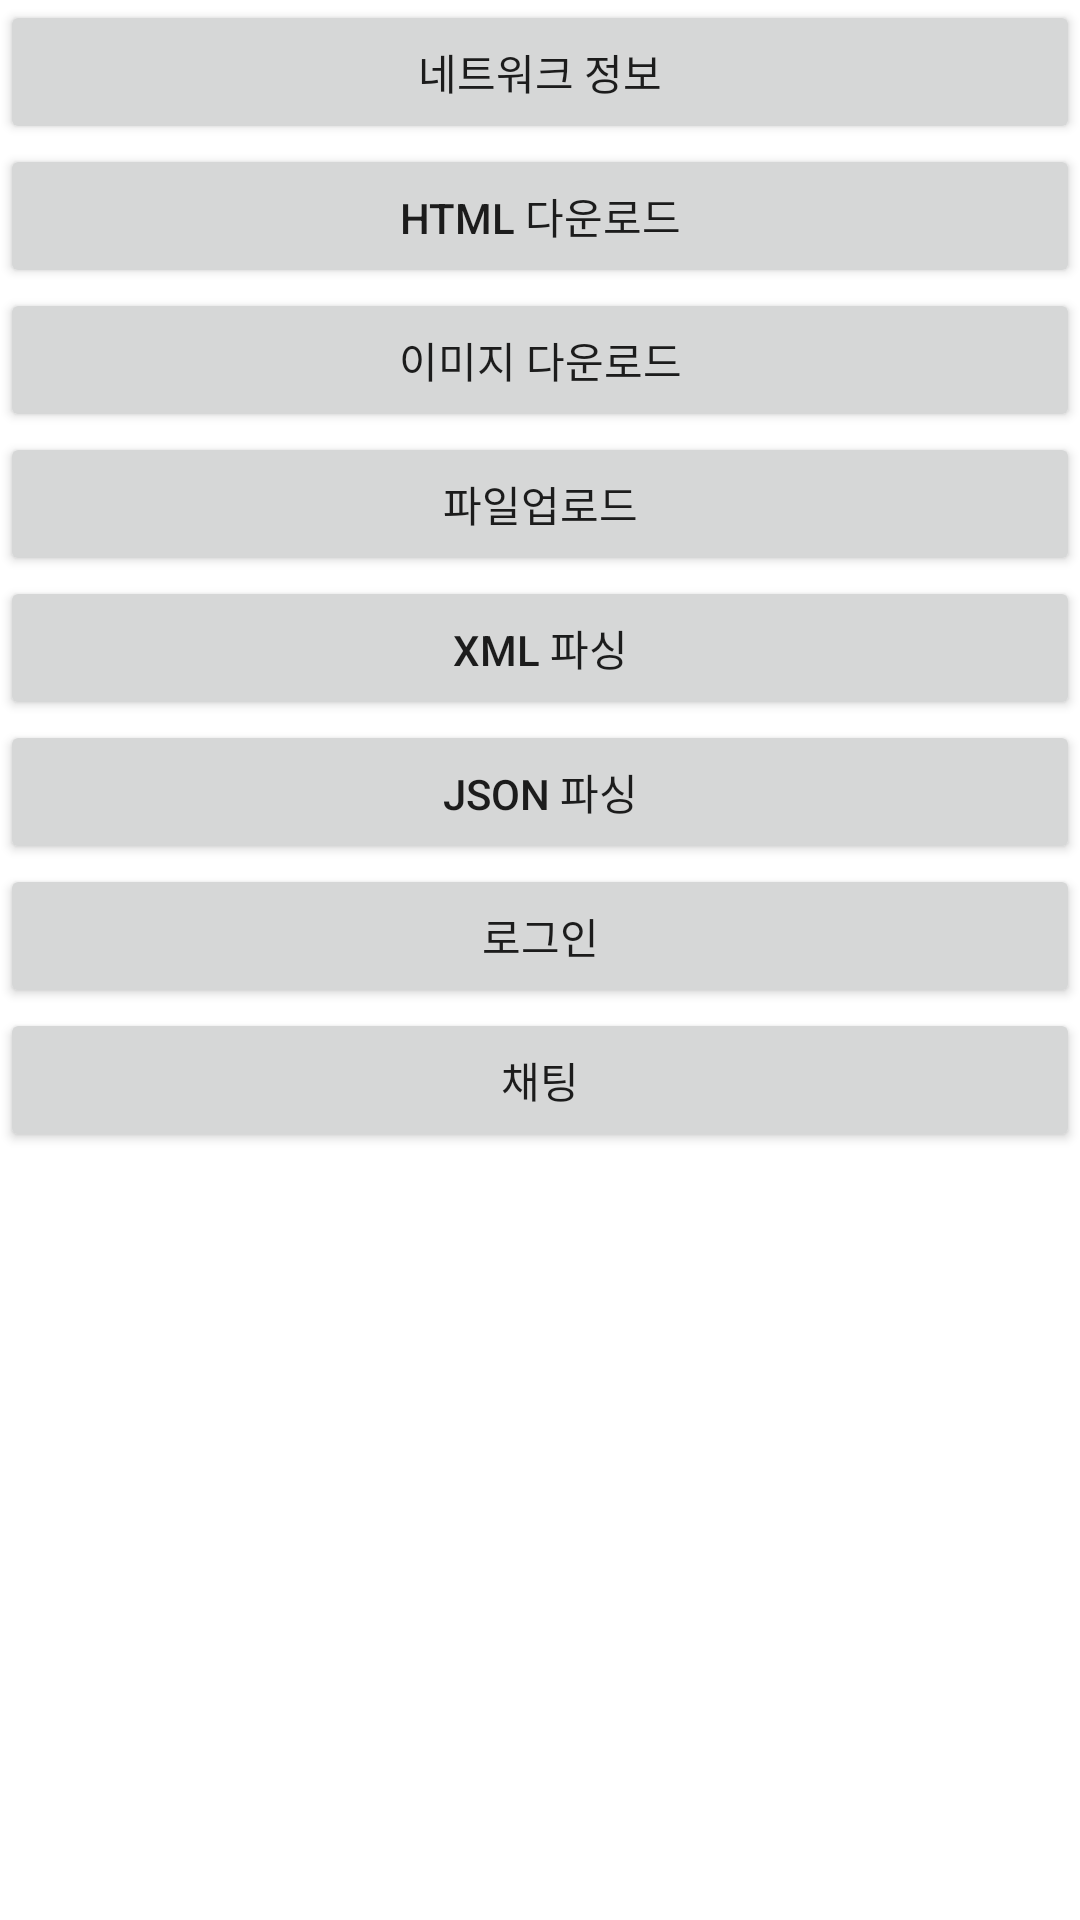

Write the Android layout XML for this screen, with the resource values it uses.
<!-- AndroidManifest.xml: application theme Theme.Ex08_network -->
<!-- res/layout/activity_main.xml -->
<?xml version="1.0" encoding="utf-8"?>
<LinearLayout xmlns:android="http://schemas.android.com/apk/res/android"
    xmlns:app="http://schemas.android.com/apk/res-auto"
    xmlns:tools="http://schemas.android.com/tools"
    android:layout_width="match_parent"
    android:layout_height="match_parent"
    android:orientation="vertical"
    tools:context=".MainActivity" >

    <Button
        android:id="@+id/button1"
        android:layout_width="match_parent"
        android:layout_height="wrap_content"
        android:onClick="onClick"
        android:text="네트워크 정보" />

    <Button
        android:id="@+id/button2"
        android:layout_width="match_parent"
        android:layout_height="wrap_content"
        android:onClick="onClick"
        android:text="html 다운로드" />

    <Button
        android:id="@+id/button3"
        android:layout_width="match_parent"
        android:layout_height="wrap_content"
        android:onClick="onClick"
        android:text="이미지 다운로드" />

    <Button
        android:id="@+id/button4"
        android:layout_width="match_parent"
        android:layout_height="wrap_content"
        android:onClick="onClick"
        android:text="파일업로드" />

    <Button
        android:id="@+id/button5"
        android:layout_width="match_parent"
        android:layout_height="wrap_content"
        android:onClick="onClick"
        android:text="xml 파싱" />

    <Button
        android:id="@+id/button6"
        android:layout_width="match_parent"
        android:layout_height="wrap_content"
        android:onClick="onClick"
        android:text="json 파싱" />

    <Button
        android:id="@+id/button7"
        android:layout_width="match_parent"
        android:layout_height="wrap_content"
        android:onClick="onClick"
        android:text="로그인" />

    <Button
        android:id="@+id/button8"
        android:layout_width="match_parent"
        android:layout_height="wrap_content"
        android:onClick="onClick"
        android:text="채팅" />
</LinearLayout>
<!-- resources referenced by this layout -->
<resources>
  <style name="Theme.Ex08_network" parent="Theme.MaterialComponents.DayNight.DarkActionBar">
          
          <item name="colorPrimary">@color/purple_500</item>
          <item name="colorPrimaryVariant">@color/purple_700</item>
          <item name="colorOnPrimary">@color/white</item>
          
          <item name="colorSecondary">@color/teal_200</item>
          <item name="colorSecondaryVariant">@color/teal_700</item>
          <item name="colorOnSecondary">@color/black</item>
          
          <item name="android:statusBarColor" tools:targetApi="l">?attr/colorPrimaryVariant</item>
          
      </style>
  <!-- not gathered from this repository: default colours our renderer supplied (Android Studio template values) -->
  <color name="purple_500">#FF6200EE</color>
  <color name="purple_700">#FF3700B3</color>
  <color name="teal_200">#FF03DAC5</color>
  <color name="teal_700">#FF018786</color>
  <color name="black">#FF000000</color>
  <color name="white">#FFFFFFFF</color>
</resources>
